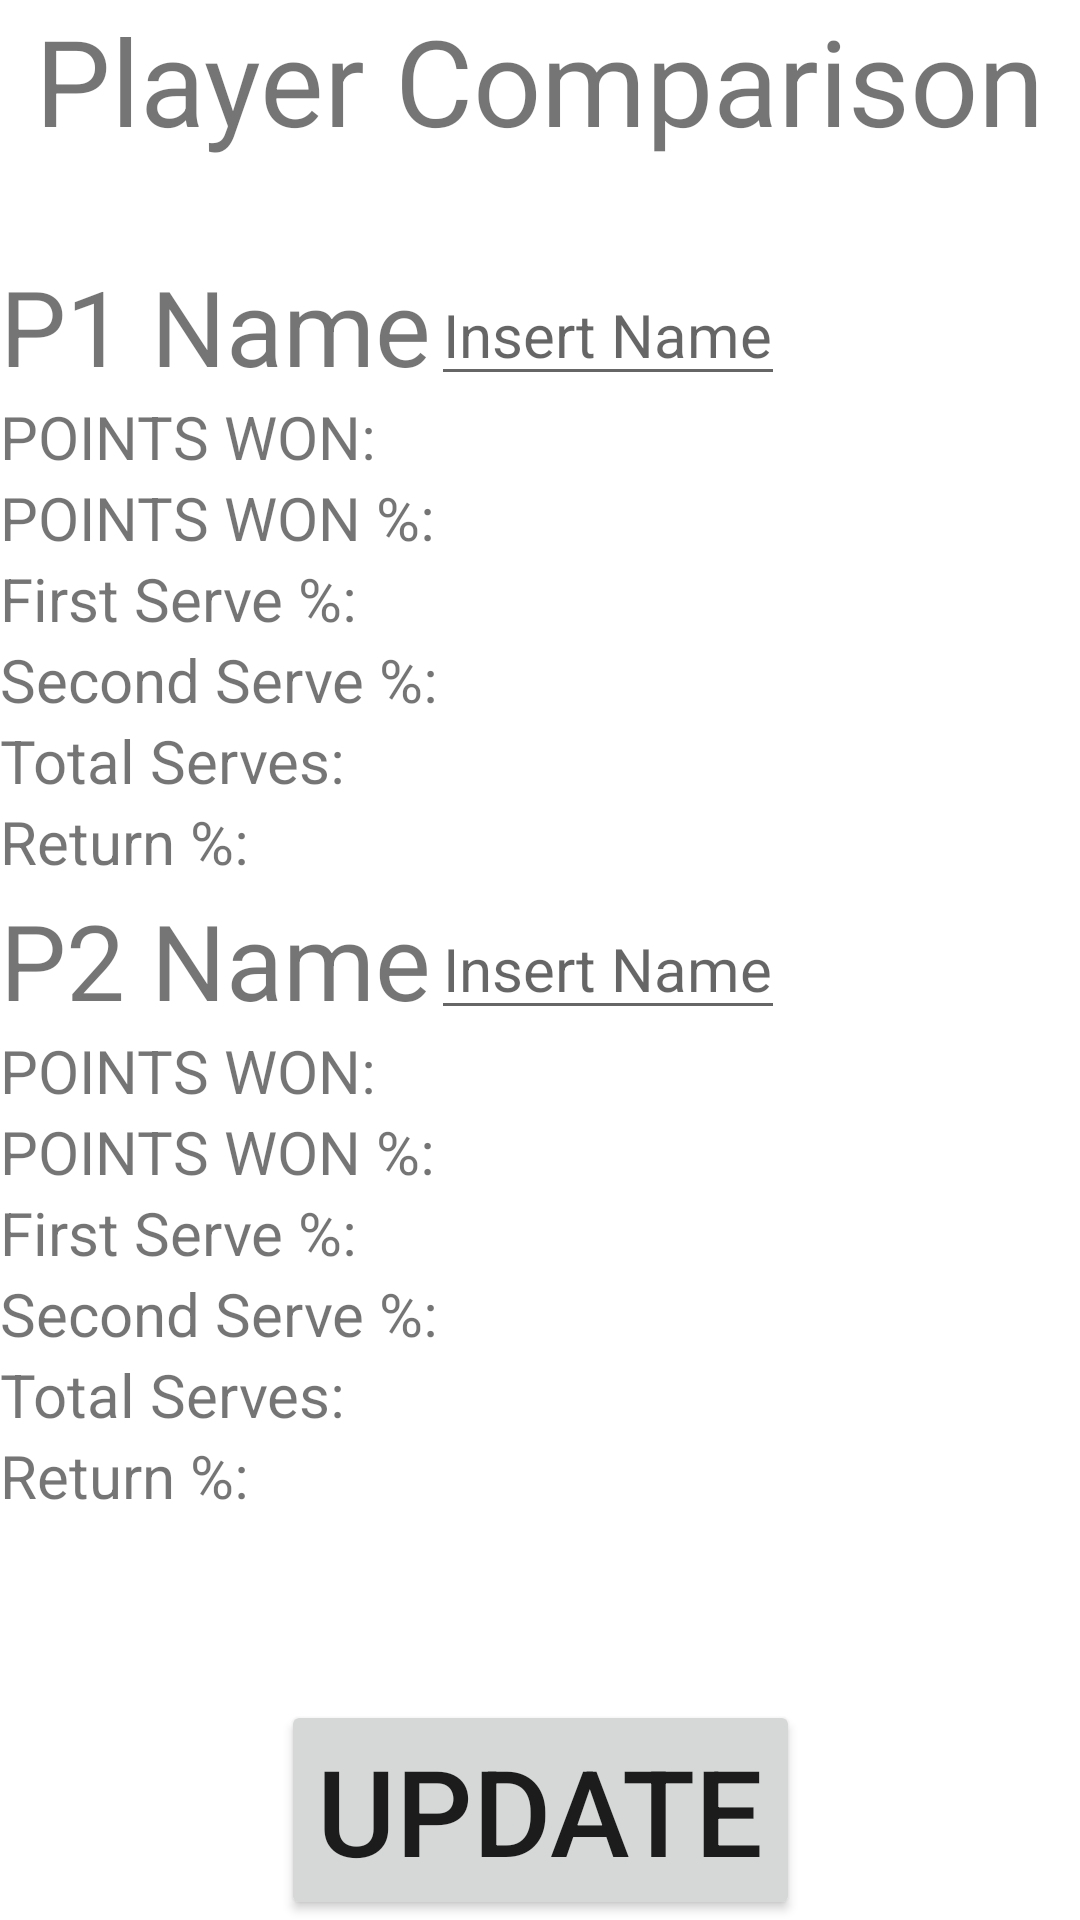

This screen was rendered from an Android layout file. Write that file and the resources it references.
<!-- AndroidManifest.xml: application theme Theme.example -->
<!-- res/layout/activity_player_comp.xml -->
<?xml version="1.0" encoding="utf-8"?>
<androidx.constraintlayout.widget.ConstraintLayout xmlns:android="http://schemas.android.com/apk/res/android"
    xmlns:app="http://schemas.android.com/apk/res-auto"
    xmlns:tools="http://schemas.android.com/tools"
    android:layout_width="match_parent"
    android:layout_height="match_parent"
    tools:context=".MatchSumFrag">


    <TextView
        android:id="@+id/textView3"
        android:layout_width="wrap_content"
        android:layout_height="wrap_content"
        android:text="Player Comparison"
        android:textSize="40dp"
        app:layout_constraintEnd_toEndOf="parent"
        app:layout_constraintStart_toStartOf="parent"
        app:layout_constraintTop_toTopOf="parent" />

    <TextView
        android:id="@+id/txtP1Name"
        android:layout_width="wrap_content"
        android:layout_height="wrap_content"
        android:layout_marginTop="32dp"
        android:text="P1 Name"
        android:textSize="35dp"
        app:layout_constraintStart_toStartOf="parent"
        app:layout_constraintTop_toBottomOf="@+id/textView3" />

    <EditText
        android:id="@+id/etP1Name"
        android:layout_width="wrap_content"
        android:layout_height="wrap_content"
        android:hint="Insert Name"
        android:textSize="20dp"
        app:layout_constraintBottom_toTopOf="@+id/txtP1PointsWon"
        app:layout_constraintStart_toEndOf="@+id/txtP1Name" />

    <TextView
        android:id="@+id/txtP2Name"
        android:layout_width="wrap_content"
        android:layout_height="wrap_content"
        android:text="P2 Name"
        android:textSize="35dp"
        app:layout_constraintBottom_toBottomOf="parent"
        app:layout_constraintStart_toStartOf="parent"
        app:layout_constraintTop_toTopOf="parent" />

    <EditText
        android:id="@+id/etP2Name"
        android:layout_width="wrap_content"
        android:layout_height="wrap_content"
        android:hint="Insert Name"
        android:textSize="20dp"
        app:layout_constraintBottom_toTopOf="@+id/txtP2PointsWon"
        app:layout_constraintStart_toEndOf="@+id/txtP2Name" />

    <TextView
        android:id="@+id/pointsWon"
        android:layout_width="wrap_content"
        android:layout_height="wrap_content"
        android:text="POINTS WON: "
        android:textSize="20dp"
        app:layout_constraintStart_toStartOf="parent"
        app:layout_constraintTop_toBottomOf="@+id/txtP1Name" />

    <TextView
        android:id="@+id/pointsWon2"
        android:layout_width="wrap_content"
        android:layout_height="wrap_content"
        android:text="POINTS WON: "
        android:textSize="20dp"
        app:layout_constraintStart_toStartOf="parent"
        app:layout_constraintTop_toBottomOf="@+id/txtP2Name" />

    <TextView
        android:id="@+id/txtP1PointsWon"
        android:layout_width="wrap_content"
        android:layout_height="wrap_content"
        android:text=""
        android:textSize="20dp"
        app:layout_constraintStart_toEndOf="@+id/pointsWon"
        app:layout_constraintTop_toBottomOf="@+id/txtP1Name" />

    <TextView
        android:id="@+id/txtP2PointsWon"
        android:layout_width="wrap_content"
        android:layout_height="wrap_content"
        android:text=""
        android:textSize="20dp"
        app:layout_constraintStart_toEndOf="@+id/pointsWon2"
        app:layout_constraintTop_toBottomOf="@+id/txtP2Name" />

    <TextView
        android:id="@+id/pointsPlayed"
        android:layout_width="wrap_content"
        android:layout_height="wrap_content"
        android:text="POINTS WON %: "
        android:textSize="20dp"
        app:layout_constraintStart_toStartOf="parent"
        app:layout_constraintTop_toBottomOf="@+id/pointsWon" />

    <TextView
        android:id="@+id/pointsPlayed2"
        android:layout_width="wrap_content"
        android:layout_height="wrap_content"
        android:text="POINTS WON %: "
        android:textSize="20dp"
        app:layout_constraintStart_toStartOf="parent"
        app:layout_constraintTop_toBottomOf="@+id/pointsWon2" />

    <TextView
        android:id="@+id/txtP1PointsPlayed"
        android:layout_width="wrap_content"
        android:layout_height="wrap_content"
        android:text=""
        android:textSize="20dp"
        app:layout_constraintStart_toEndOf="@+id/pointsPlayed"
        app:layout_constraintTop_toBottomOf="@+id/txtP1PointsWon" />

    <TextView
        android:id="@+id/txtP2PointsPlayed"
        android:layout_width="wrap_content"
        android:layout_height="wrap_content"
        android:text=""
        android:textSize="20dp"
        app:layout_constraintStart_toEndOf="@+id/pointsPlayed2"
        app:layout_constraintTop_toTopOf="@+id/pointsPlayed2" />

    <TextView
        android:id="@+id/txtP1TotalFirstServeMissedText"
        android:layout_width="wrap_content"
        android:layout_height="wrap_content"
        android:text="First Serve %: "
        android:textSize="20dp"
        app:layout_constraintStart_toStartOf="parent"
        app:layout_constraintTop_toBottomOf="@+id/pointsPlayed" />

    <TextView
        android:id="@+id/txtP1TotalFirstServeMissed"
        android:layout_width="wrap_content"
        android:layout_height="wrap_content"
        android:text=""
        android:textSize="20dp"

        app:layout_constraintStart_toEndOf="@+id/txtP1TotalFirstServeMissedText"
        app:layout_constraintTop_toBottomOf="@+id/pointsPlayed" />

    <TextView
        android:id="@+id/txtP2TotalFirstServeMissedText"
        android:layout_width="wrap_content"
        android:layout_height="wrap_content"
        android:text="First Serve %: "
        android:textSize="20dp"
        app:layout_constraintStart_toStartOf="parent"
        app:layout_constraintTop_toBottomOf="@+id/pointsPlayed2" />

    <TextView
        android:id="@+id/txtP2TotalFirstServeMissed"
        android:layout_width="wrap_content"
        android:layout_height="wrap_content"
        android:text=""
        android:textSize="20dp"
        app:layout_constraintStart_toEndOf="@+id/txtP2TotalFirstServeMissedText"
        app:layout_constraintTop_toBottomOf="@+id/pointsPlayed2" />

    <TextView
        android:id="@+id/txtP1TotalSecondServeMissedText"
        android:layout_width="wrap_content"
        android:layout_height="wrap_content"
        android:text="Second Serve %: "
        android:textSize="20dp"
        app:layout_constraintStart_toStartOf="parent"
        app:layout_constraintTop_toBottomOf="@+id/txtP1TotalFirstServeMissedText" />

    <TextView
        android:id="@+id/txtP1TotalSecondServeMissed"
        android:layout_width="wrap_content"
        android:layout_height="wrap_content"
        android:text=""
        android:textSize="20dp"
        app:layout_constraintStart_toEndOf="@+id/txtP1TotalSecondServeMissedText"
        app:layout_constraintTop_toBottomOf="@+id/txtP1TotalFirstServeMissed" />

    <TextView
        android:id="@+id/txtP2TotalSecondServeMissedText"
        android:layout_width="wrap_content"
        android:layout_height="wrap_content"
        android:text="Second Serve %: "
        android:textSize="20dp"
        app:layout_constraintStart_toStartOf="parent"
        app:layout_constraintTop_toBottomOf="@+id/txtP2TotalFirstServeMissedText" />

    <TextView
        android:id="@+id/txtP2TotalSecondServeMissed"
        android:layout_width="wrap_content"
        android:layout_height="wrap_content"
        android:text=""
        android:textSize="20dp"
        app:layout_constraintStart_toEndOf="@+id/txtP2TotalSecondServeMissedText"
        app:layout_constraintTop_toBottomOf="@+id/txtP2TotalFirstServeMissed" />

    <TextView
        android:id="@+id/txtP1TotalReturnMissedText"
        android:layout_width="wrap_content"
        android:layout_height="wrap_content"
        android:text="Return %: "
        android:textSize="20dp"
        app:layout_constraintStart_toStartOf="parent"
        app:layout_constraintTop_toBottomOf="@+id/txtP1ServesTotalText" />

    <TextView
        android:id="@+id/txtP1TotalReturnMissed"
        android:layout_width="wrap_content"
        android:layout_height="wrap_content"
        android:text=""
        android:textSize="20dp"
        app:layout_constraintStart_toEndOf="@+id/txtP1TotalReturnMissedText"
        app:layout_constraintTop_toTopOf="@+id/txtP1TotalReturnMissedText" />

    <TextView
        android:id="@+id/txtP2TotalReturnMissedText"
        android:layout_width="wrap_content"
        android:layout_height="wrap_content"
        android:text="Return %: "
        android:textSize="20dp"
        app:layout_constraintStart_toStartOf="parent"
        app:layout_constraintTop_toBottomOf="@+id/txtP2ServesTotal" />

    <TextView
        android:id="@+id/txtP2TotalReturnMissed"
        android:layout_width="wrap_content"
        android:layout_height="wrap_content"
        android:text=""
        android:textSize="20dp"
        app:layout_constraintStart_toEndOf="@+id/txtP2TotalReturnMissedText"
        app:layout_constraintTop_toBottomOf="@+id/txtP2ServesTotal" />

    <TextView
        android:id="@+id/txtP1ServesTotalText"
        android:layout_width="wrap_content"
        android:layout_height="wrap_content"
        android:text="Total Serves: "
        android:textSize="20dp"
        app:layout_constraintStart_toStartOf="parent"
        app:layout_constraintTop_toBottomOf="@+id/txtP1TotalSecondServeMissed" />

    <TextView
        android:id="@+id/txtP1ServesTotal"
        android:layout_width="wrap_content"
        android:layout_height="wrap_content"
        android:text=""
        android:textSize="20dp"
        app:layout_constraintStart_toEndOf="@+id/txtP1ServesTotalText"
        app:layout_constraintTop_toBottomOf="@+id/txtP1TotalSecondServeMissed" />

    <TextView
        android:id="@+id/txtP2ServesTotalText"
        android:layout_width="wrap_content"
        android:layout_height="wrap_content"
        android:text="Total Serves: "
        android:textSize="20dp"
        app:layout_constraintStart_toStartOf="parent"
        app:layout_constraintTop_toBottomOf="@+id/txtP2TotalSecondServeMissed" />

    <TextView
        android:id="@+id/txtP2ServesTotal"
        android:layout_width="wrap_content"
        android:layout_height="wrap_content"
        android:text=""
        android:textSize="20dp"
        app:layout_constraintStart_toEndOf="@+id/txtP2ServesTotalText"
        app:layout_constraintTop_toBottomOf="@+id/txtP2TotalSecondServeMissed" />

    <Button
        android:id="@+id/updateButton"
        android:layout_width="wrap_content"
        android:layout_height="wrap_content"
        android:text="Update"
        android:textSize="40dp"
        app:layout_constraintBottom_toBottomOf="parent"
        app:layout_constraintEnd_toEndOf="parent"
        app:layout_constraintStart_toStartOf="parent" />




</androidx.constraintlayout.widget.ConstraintLayout>
<!-- resources referenced by this layout -->
<resources>
  <style name="Theme.example" parent="Theme.MaterialComponents.DayNight.DarkActionBar">
          
          <item name="colorPrimary">@color/yellow_dark</item>
          <item name="colorPrimaryVariant">@color/yellow_bright</item>
          <item name="colorOnPrimary">@color/white</item>
          
          <item name="colorSecondary">@color/teal_200</item>
          <item name="colorSecondaryVariant">@color/teal_700</item>
          <item name="colorOnSecondary">@color/black</item>
          
          <item name="android:statusBarColor">?attr/colorPrimaryVariant</item>
          
      </style>
  <color name="yellow_dark">#FBC02D</color>
  <color name="yellow_bright">#FDD835</color>
  <color name="white">#FFFFFFFF</color>
  <color name="teal_200">#FF03DAC5</color>
  <color name="teal_700">#FF018786</color>
  <color name="black">#FF000000</color>
</resources>
